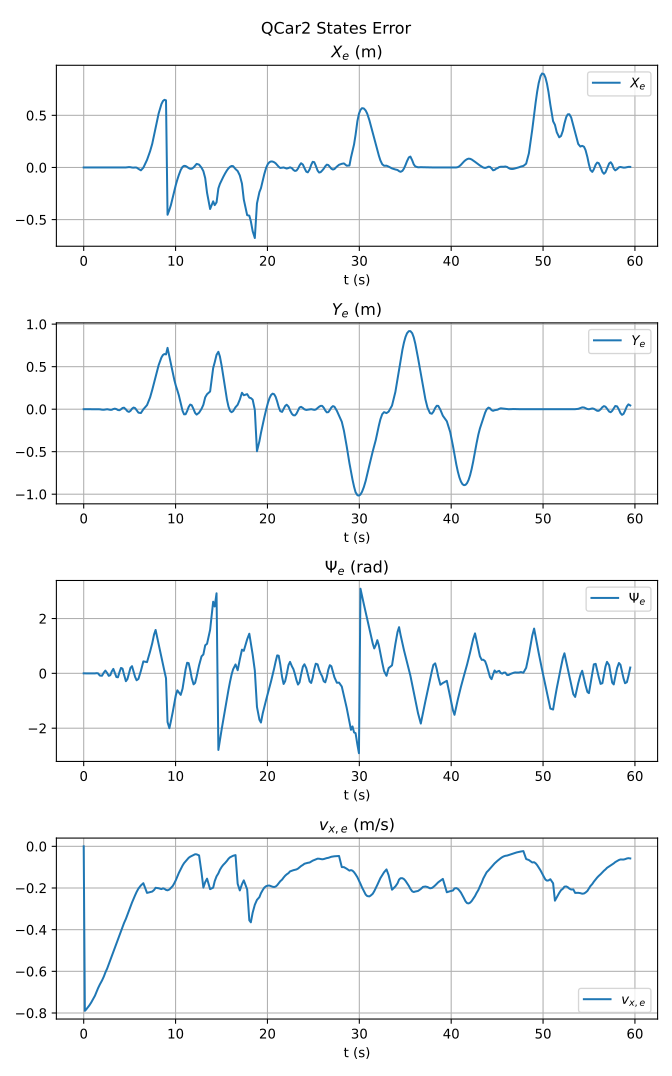

The table this chart was drawn from, first rows:
t, X_e, Y_e, Psi_e, vx_e
5.00003807246685e-07, -4.768371297814156e-08, 7.119029277191657e-08, 0.0, 0.0
0.1255, 0.0, 7.119029277191657e-08, 0.0, -0.7896
0.259, 0.0, 7.119029277191657e-08, 0.0, -0.7837
0.4256, 0.0, 6.676738451005804e-08, -2.2114447801868664e-06, -0.7744
0.6255, 0.0, -1.7440255462020104e-08, 1.5978966985130683e-06, -0.7627
0.8255, 0.0, 8.188080755644478e-07, 6.551375554408878e-05, -0.7489
1.026, 0.0, 2.5029294192790985e-08, -0.0003383, -0.7336
1.226, 0.0, -3.147426832583733e-05, -0.0007933, -0.7171
1.392, 0.0, 5.1265415095258504e-05, 0.006936, -0.6995
1.559, 0.0, 0.000343, 0.001387, -0.6813
1.759, 0.0, -0.00157, -0.08128, -0.6629
1.992, 0.0, -0.006028, -0.08683, -0.6442
2.192, 0.0, -0.006859, 0.03011, -0.6251
2.359, 0.0, -0.003355, 0.1005, -0.6056
2.559, 0.0, -0.0006666, 0.008873, -0.5861
2.725, 0.0, -0.003515, -0.09014, -0.5664
2.892, 0.0, -0.00796, -0.06731, -0.5465
3.059, 0.0, -0.007014, 0.07406, -0.5268
3.226, 0.0, 0.001625, 0.163, -0.5068
3.392, 0.0, 0.006005, 0.01078, -0.4871
3.559, 0.0, 0.0005791, -0.1337, -0.4672
3.726, 0.0, -0.0101, -0.1443, -0.4471
3.892, 0.0, -0.01245, 0.04071, -0.4275
4.059, 0.0, -0.001439, 0.1984, -0.4076
4.226, 0.0, 0.01401, 0.1728, -0.3874
4.392, -0.0001536, 0.01754, -0.04705, -0.368
4.592, 0.0001468, -0.003155, -0.2859, -0.3483
4.759, 0.001993, -0.02448, -0.2084, -0.3283
4.925, 0.00361, -0.0318, -0.001952, -0.3091
5.092, 0.002543, -0.01967, 0.2023, -0.2898
5.259, -0.0006671, 0.005445, 0.2631, -0.2698
5.426, -0.001648, 0.01909, 0.0617, -0.2518
5.592, -0.0001013, 0.01274, -0.1278, -0.2352
5.759, -0.001238, -0.0107, -0.2517, -0.219
5.959, -0.01329, -0.04111, -0.2024, -0.2027
6.225, -0.0275, -0.0456, 0.09212, -0.1877
6.492, -0.002119, -0.001813, 0.4368, -0.177
6.892, 0.07265, 0.04783, 0.4098, -0.2236
7.226, 0.1554, 0.1377, 0.795, -0.2198
7.459, 0.2266, 0.2265, 1.097, -0.2172
7.659, 0.3092, 0.3092, 1.418, -0.2097
7.826, 0.3827, 0.3827, 1.584, -0.1991
8.159, 0.5186, 0.5186, 1.055, -0.2014
8.459, 0.6074, 0.6074, 0.5905, -0.2054
8.625, 0.6372, 0.6372, 0.3267, -0.2019
8.792, 0.6491, 0.6491, 0.07166, -0.2041
8.959, 0.6439, 0.6439, -0.1769, -0.2094
9.125, -0.4537, 0.7211, -1.776, -0.2112
9.326, -0.4071, 0.6193, -2, -0.2072
9.492, -0.3604, 0.5315, -1.745, -0.1998
9.692, -0.2883, 0.4271, -1.41, -0.1904
9.859, -0.2238, 0.3463, -1.102, -0.1775
10.03, -0.1671, 0.2764, -0.7989, -0.1626
10.19, -0.1162, 0.2219, -0.6184, -0.1453
10.36, -0.071, 0.1617, -0.6916, -0.1275
10.56, -0.02462, 0.06927, -0.7855, -0.1093
10.76, 0.005819, -0.01973, -0.5599, -0.09241
10.93, 0.0155, -0.06075, -0.1946, -0.08065
11.09, 0.0139, -0.05952, 0.1458, -0.072
11.26, 0.004975, -0.02214, 0.3874, -0.06348
... 245 more rows
